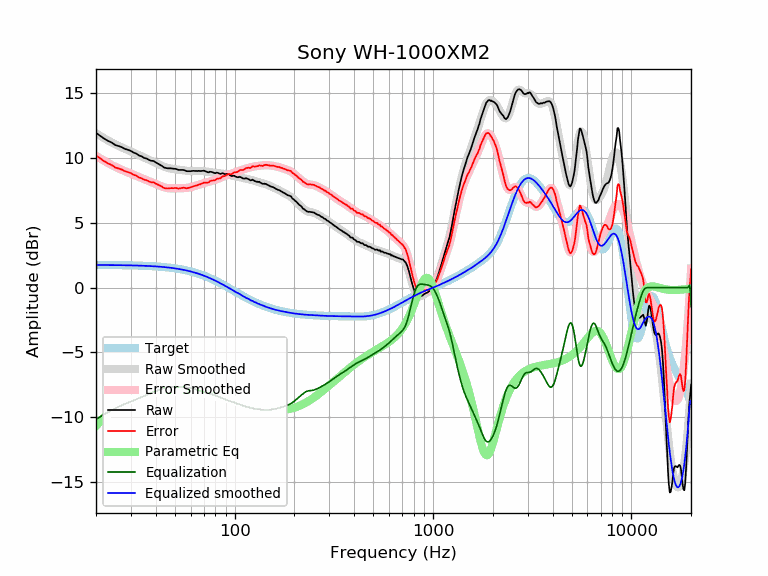

Values plotted in this chart, from the file beside it:
frequency, raw, error, smoothed, error_smoothed, equalization, parametric_eq, equalized_raw, equalized_smoothed, target
20, 11.94, 10.19, 11.91, 10.16, -10.16, -10.68, 1.77, 1.74, 1.74
21, 11.71, 9.96, 11.71, 9.96, -9.96, -10.31, 1.74, 1.74, 1.74
22, 11.49, 9.75, 11.52, 9.78, -9.78, -10.00, 1.71, 1.74, 1.74
23, 11.32, 9.58, 11.35, 9.61, -9.61, -9.73, 1.71, 1.74, 1.74
24, 11.19, 9.45, 11.19, 9.45, -9.45, -9.50, 1.73, 1.74, 1.74
25, 11.00, 9.26, 11.05, 9.31, -9.31, -9.30, 1.68, 1.73, 1.73
26, 10.92, 9.19, 10.92, 9.19, -9.19, -9.13, 1.73, 1.73, 1.73
27, 10.83, 9.10, 10.81, 9.08, -9.08, -8.98, 1.75, 1.73, 1.73
28, 10.70, 8.97, 10.70, 8.98, -8.98, -8.85, 1.72, 1.72, 1.72
29, 10.63, 8.91, 10.60, 8.88, -8.88, -8.74, 1.75, 1.72, 1.72
30, 10.54, 8.82, 10.50, 8.79, -8.79, -8.64, 1.75, 1.71, 1.71
31, 10.41, 8.70, 10.40, 8.69, -8.69, -8.55, 1.71, 1.71, 1.71
32, 10.33, 8.62, 10.31, 8.60, -8.60, -8.47, 1.72, 1.70, 1.70
33, 10.19, 8.49, 10.21, 8.52, -8.52, -8.40, 1.67, 1.70, 1.70
34, 10.12, 8.43, 10.12, 8.43, -8.43, -8.34, 1.68, 1.69, 1.69
35, 10.00, 8.31, 10.03, 8.35, -8.35, -8.29, 1.64, 1.68, 1.68
36, 9.96, 8.28, 9.95, 8.28, -8.28, -8.24, 1.68, 1.67, 1.67
37, 9.85, 8.18, 9.87, 8.20, -8.20, -8.20, 1.64, 1.66, 1.66
38, 9.78, 8.12, 9.79, 8.13, -8.13, -8.16, 1.64, 1.65, 1.65
39, 9.77, 8.12, 9.71, 8.06, -8.06, -8.13, 1.70, 1.64, 1.64
40, 9.66, 8.02, 9.63, 7.99, -7.99, -8.10, 1.66, 1.63, 1.63
41, 9.57, 7.94, 9.54, 7.92, -7.92, -8.08, 1.64, 1.62, 1.62
42, 9.49, 7.88, 9.47, 7.86, -7.86, -8.06, 1.63, 1.61, 1.61
43, 9.39, 7.79, 9.39, 7.79, -7.79, -8.04, 1.59, 1.60, 1.60
44, 9.27, 7.68, 9.33, 7.74, -7.74, -8.03, 1.52, 1.58, 1.58
45, 9.23, 7.66, 9.27, 7.70, -7.70, -8.02, 1.52, 1.57, 1.57
46, 9.20, 7.64, 9.23, 7.67, -7.67, -8.01, 1.52, 1.55, 1.55
47, 9.20, 7.66, 9.19, 7.66, -7.66, -8.00, 1.54, 1.54, 1.54
48, 9.20, 7.68, 9.17, 7.65, -7.65, -8.00, 1.55, 1.52, 1.52
49, 9.17, 7.66, 9.15, 7.65, -7.65, -7.99, 1.52, 1.50, 1.50
50, 9.17, 7.68, 9.14, 7.65, -7.65, -7.99, 1.51, 1.48, 1.48
51, 9.14, 7.67, 9.12, 7.66, -7.66, -7.99, 1.48, 1.46, 1.46
52, 9.08, 7.63, 9.10, 7.66, -7.66, -7.99, 1.42, 1.44, 1.44
53, 9.08, 7.65, 9.09, 7.66, -7.66, -8.00, 1.41, 1.42, 1.42
54, 9.08, 7.68, 9.07, 7.67, -7.67, -8.00, 1.41, 1.40, 1.40
55, 9.08, 7.70, 9.05, 7.67, -7.67, -8.01, 1.40, 1.38, 1.38
56, 9.05, 7.69, 9.03, 7.68, -7.68, -8.01, 1.37, 1.35, 1.35
57, 8.99, 7.66, 9.01, 7.69, -7.69, -8.02, 1.30, 1.33, 1.33
58, 8.98, 7.68, 9.00, 7.70, -7.70, -8.03, 1.28, 1.30, 1.30
59, 8.98, 7.70, 8.99, 7.72, -7.72, -8.04, 1.26, 1.27, 1.27
60, 8.98, 7.73, 8.99, 7.74, -7.74, -8.05, 1.23, 1.24, 1.24
61, 9.00, 7.78, 8.99, 7.77, -7.77, -8.06, 1.23, 1.22, 1.22
62, 9.01, 7.82, 8.99, 7.80, -7.80, -8.07, 1.20, 1.19, 1.19
63, 9.00, 7.84, 8.99, 7.84, -7.84, -8.08, 1.16, 1.16, 1.16
64, 9.00, 7.87, 9.00, 7.87, -7.87, -8.10, 1.12, 1.12, 1.12
65, 8.99, 7.89, 9.00, 7.91, -7.91, -8.11, 1.08, 1.09, 1.09
66, 9.01, 7.95, 9.00, 7.94, -7.94, -8.12, 1.06, 1.06, 1.06
67, 8.99, 7.96, 9.00, 7.98, -7.98, -8.14, 1.01, 1.02, 1.02
68, 9.00, 8.01, 9.00, 8.01, -8.01, -8.15, 0.99, 0.99, 0.99
69, 9.01, 8.05, 8.99, 8.03, -8.03, -8.17, 0.97, 0.95, 0.95
70, 9.02, 8.10, 8.98, 8.06, -8.06, -8.19, 0.95, 0.92, 0.92
71, 8.98, 8.09, 8.97, 8.09, -8.09, -8.20, 0.89, 0.88, 0.88
72, 8.95, 8.10, 8.95, 8.11, -8.11, -8.22, 0.84, 0.84, 0.84
73, 8.91, 8.10, 8.94, 8.13, -8.13, -8.24, 0.77, 0.81, 0.81
74, 8.89, 8.12, 8.93, 8.16, -8.16, -8.25, 0.73, 0.77, 0.77
75, 8.94, 8.21, 8.91, 8.18, -8.18, -8.27, 0.75, 0.73, 0.73
76, 8.93, 8.24, 8.90, 8.21, -8.21, -8.29, 0.72, 0.69, 0.69
77, 8.91, 8.26, 8.89, 8.24, -8.24, -8.31, 0.67, 0.65, 0.65
78, 8.88, 8.27, 8.88, 8.26, -8.26, -8.32, 0.61, 0.61, 0.61
79, 8.84, 8.27, 8.86, 8.29, -8.29, -8.34, 0.54, 0.57, 0.57
... 553 more rows
